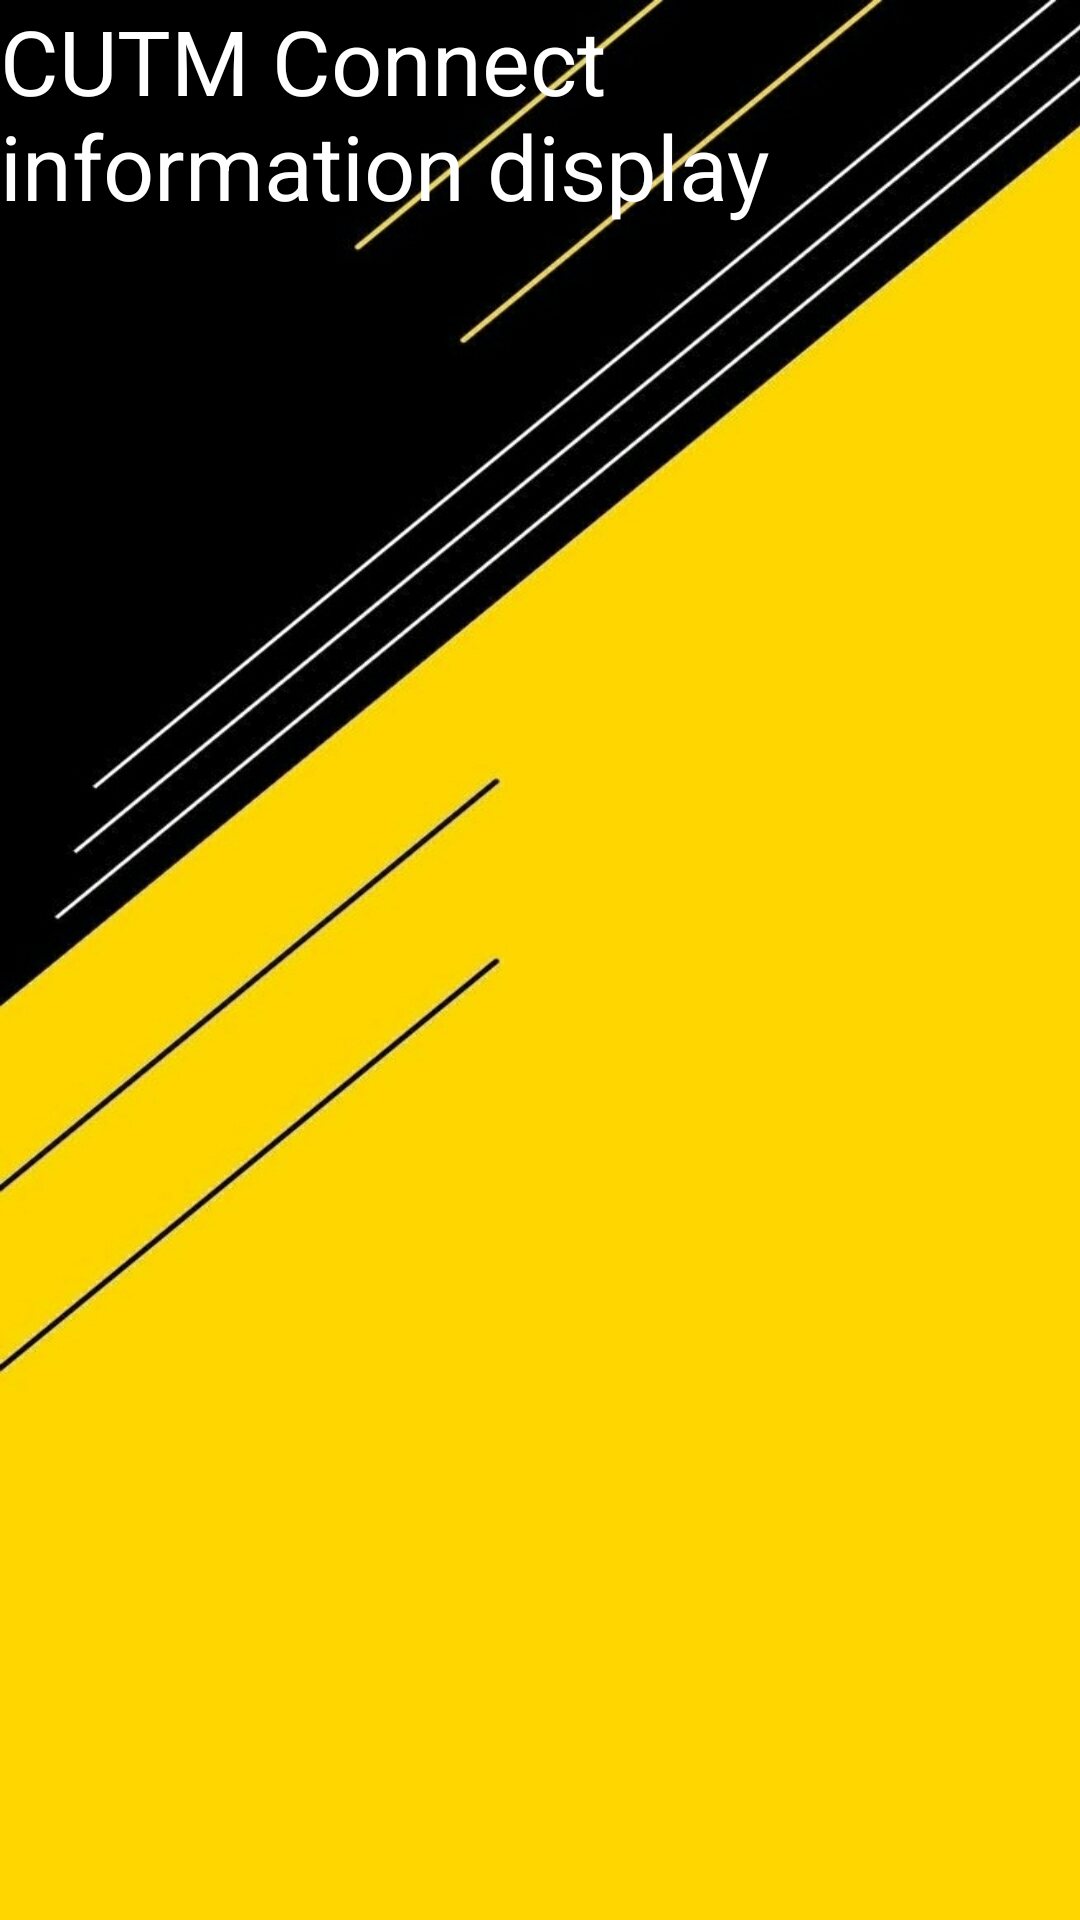

Produce the Android XML layout that renders to this screen, including the resource entries it uses.
<!-- AndroidManifest.xml: application theme Theme.CUTMDesk -->
<!-- res/layout/fragment_connect.xml -->
<?xml version="1.0" encoding="utf-8"?>
<RelativeLayout xmlns:android="http://schemas.android.com/apk/res/android"
    android:layout_width="match_parent"
    android:layout_height="match_parent"
    android:background="@drawable/bg2">

    <TextView
        android:layout_width="match_parent"
        android:layout_height="match_parent"
        android:layout_centerInParent="true"
        android:text="CUTM Connect information display"
        android:textColor="@color/white"
        android:textSize="30sp" />

</RelativeLayout>
<!-- resources referenced by this layout -->
<resources>
  <!-- drawable bg2: jpg bitmap (drawable, 303424 bytes) -->
  <style name="Theme.CUTMDesk" parent="Theme.MaterialComponents.DayNight.NoActionBar">
          
          <item name="colorPrimary">@color/black</item>
          <item name="colorPrimaryVariant">@color/purple_700</item>
          <item name="colorOnPrimary">@color/white</item>
          
          <item name="colorSecondary">@color/teal_200</item>
          <item name="colorSecondaryVariant">@color/teal_700</item>
          <item name="colorOnSecondary">@android:color/transparent</item>
          
          <item name="android:statusBarColor">@android:color/black</item>
          
          <item name="windowActionBar">false</item>
          <item name="windowNoTitle">true</item>
      </style>
  <!-- not gathered from this repository: default colours our renderer supplied (Android Studio template values) -->
  <color name="purple_700">#FF3700B3</color>
  <color name="teal_200">#FF03DAC5</color>
  <color name="teal_700">#FF018786</color>
  <color name="black">#FF000000</color>
  <color name="white">#FFFFFFFF</color>
</resources>
